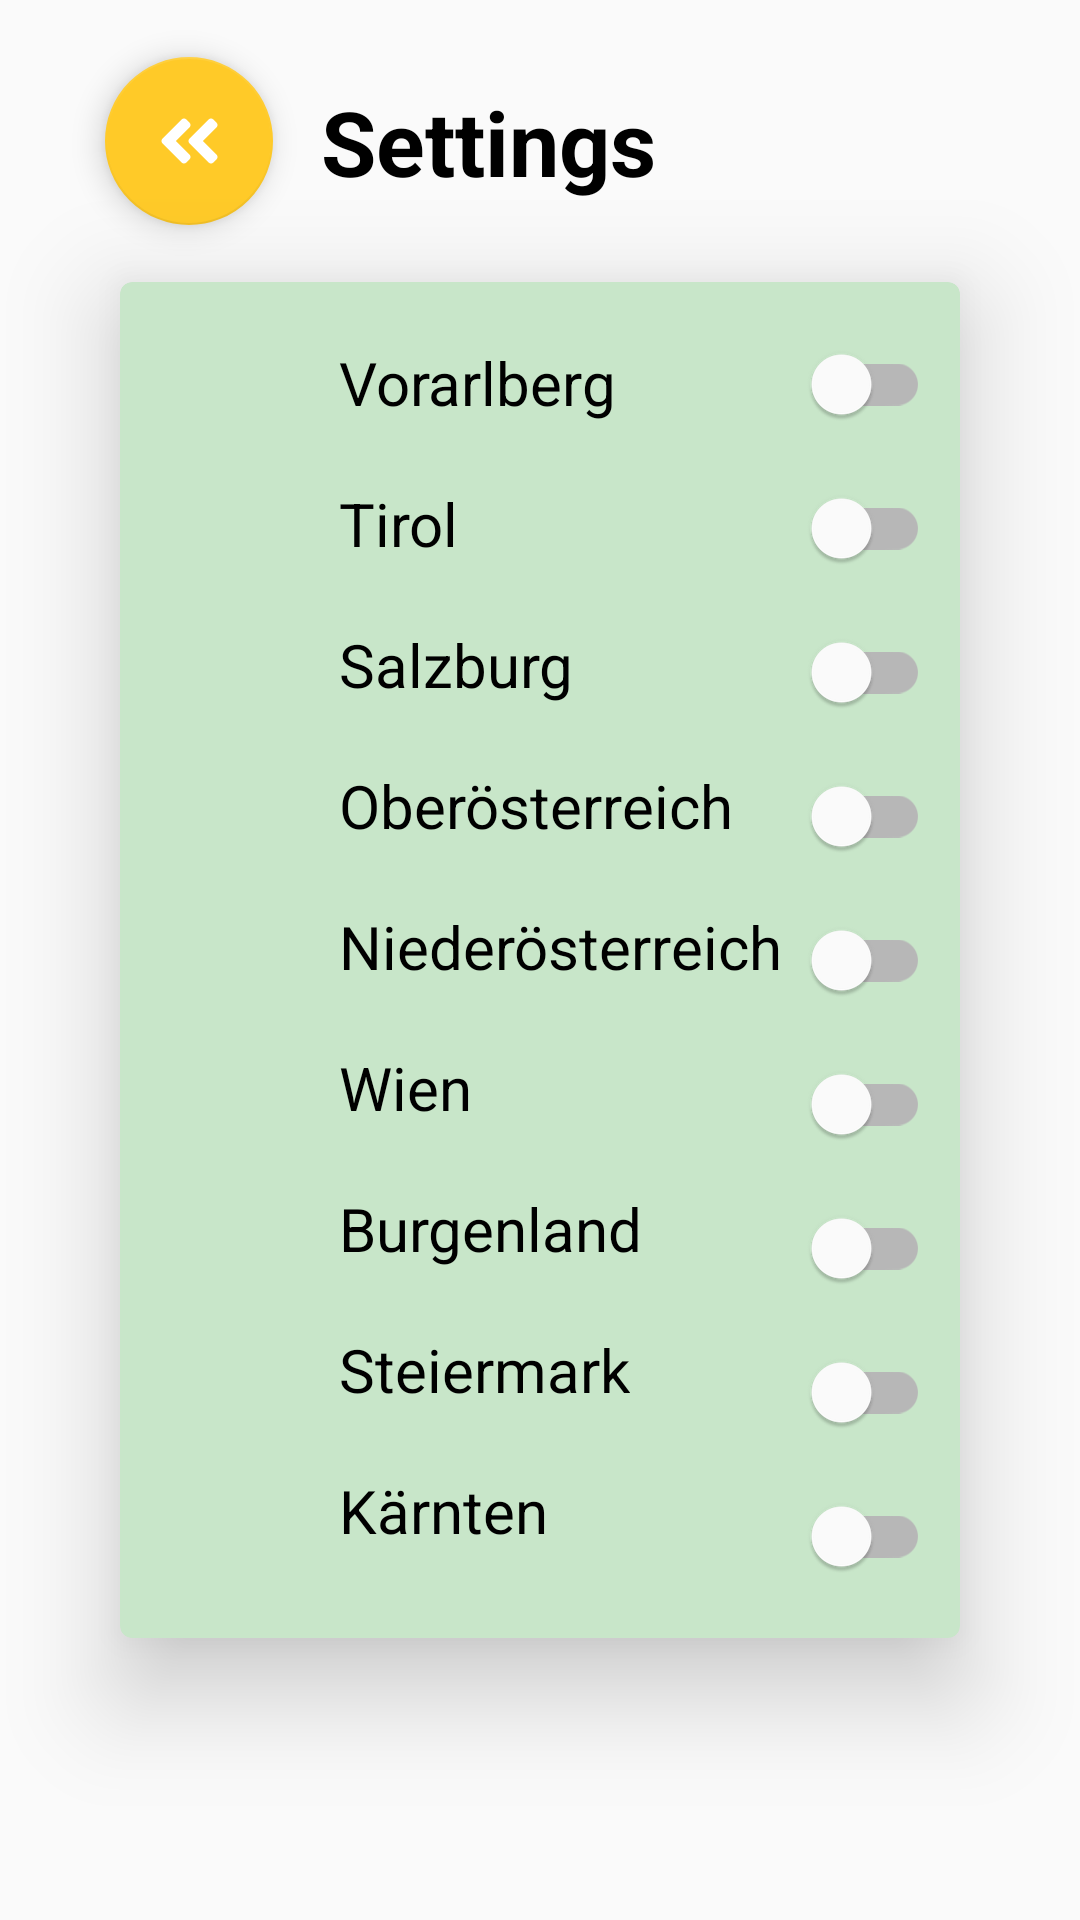

Android layout source for this screen:
<!-- AndroidManifest.xml: application theme AppTheme -->
<!-- res/layout/activity_settings.xml -->
<?xml version="1.0" encoding="utf-8"?>
<androidx.constraintlayout.widget.ConstraintLayout xmlns:android="http://schemas.android.com/apk/res/android"
    xmlns:app="http://schemas.android.com/apk/res-auto"
    xmlns:tools="http://schemas.android.com/tools"
    android:id="@+id/backButton"
    android:layout_width="match_parent"
    android:layout_height="match_parent"
    tools:context=".Settings">


    <com.google.android.material.floatingactionbutton.FloatingActionButton
        android:id="@+id/floating_action_button"
        android:layout_width="wrap_content"
        android:layout_height="wrap_content"
        android:layout_gravity="bottom|right"
        android:layout_margin="16dp"
        app:backgroundTint="#FFCA28"
        app:layout_constraintBottom_toTopOf="@+id/card"
        app:layout_constraintEnd_toEndOf="parent"
        app:layout_constraintHorizontal_bias="0.07"
        app:layout_constraintStart_toStartOf="parent"
        app:layout_constraintTop_toTopOf="parent"
        app:rippleColor="#000000"
        app:srcCompat="@drawable/ic_angle_double_left_solid" />

    <TextView
        android:id="@+id/textView2"
        android:layout_width="wrap_content"
        android:layout_height="wrap_content"
        android:layout_marginStart="16dp"
        android:layout_marginLeft="16dp"
        android:text="@string/buttonSettings"
        android:textColor="#000000"
        android:textSize="30sp"
        android:textStyle="bold"
        app:layout_constraintBottom_toTopOf="@+id/card"
        app:layout_constraintStart_toEndOf="@+id/floating_action_button"
        app:layout_constraintTop_toTopOf="parent" />

    <com.google.android.material.card.MaterialCardView
        android:id="@+id/card"
        android:layout_width="match_parent"
        android:layout_height="wrap_content"
        android:layout_marginStart="40dp"
        android:layout_marginLeft="40dp"
        android:layout_marginEnd="40dp"
        android:layout_marginRight="40dp"
        android:minHeight="200dp"
        app:cardBackgroundColor="#C8E6C9"
        app:cardElevation="20dp"
        app:layout_constraintBottom_toBottomOf="parent"
        app:layout_constraintEnd_toEndOf="parent"
        app:layout_constraintStart_toStartOf="parent"
        app:layout_constraintTop_toTopOf="parent">

        <androidx.constraintlayout.widget.ConstraintLayout
            android:layout_width="match_parent"
            android:layout_height="match_parent"
            android:padding="10dp">

            <com.google.android.material.switchmaterial.SwitchMaterial
                android:id="@+id/switchMaterial_1"
                android:layout_width="wrap_content"
                android:layout_height="match_parent"
                android:checked="false"
                app:layout_constraintEnd_toEndOf="parent"
                app:layout_constraintTop_toTopOf="parent" />

            <TextView
                android:id="@+id/textView"
                android:layout_width="wrap_content"
                android:layout_height="wrap_content"
                android:layout_marginTop="10dp"
                android:text="@string/textVorarlberg"
                android:textColor="#000000"
                android:textSize="20sp"
                app:layout_constraintStart_toStartOf="@+id/guideline2"
                app:layout_constraintTop_toTopOf="parent" />

            <com.google.android.material.switchmaterial.SwitchMaterial
                android:id="@+id/switchMaterial_2"
                android:layout_width="wrap_content"
                android:layout_height="match_parent"

                app:layout_constraintEnd_toEndOf="parent"
                app:layout_constraintTop_toBottomOf="@+id/switchMaterial_1" />

            <TextView
                android:id="@+id/textViewTirol"
                android:layout_width="wrap_content"
                android:layout_height="wrap_content"
                android:layout_marginTop="20dp"
                android:text="@string/textTirol"
                android:textColor="#000000"
                android:textSize="20sp"
                app:layout_constraintStart_toStartOf="@+id/guideline2"
                app:layout_constraintTop_toBottomOf="@+id/textView" />

            <com.google.android.material.switchmaterial.SwitchMaterial
                android:id="@+id/switchMaterial_3"
                android:layout_width="wrap_content"
                android:layout_height="match_parent"
                app:layout_constraintEnd_toEndOf="parent"
                app:layout_constraintTop_toBottomOf="@+id/switchMaterial_2" />

            <TextView
                android:id="@+id/textViewSalzburg"
                android:layout_width="wrap_content"
                android:layout_height="wrap_content"
                android:layout_marginTop="20dp"
                android:text="@string/textSalzburg"
                android:textColor="#000000"
                android:textSize="20sp"
                app:layout_constraintStart_toStartOf="@+id/guideline2"
                app:layout_constraintTop_toBottomOf="@+id/textViewTirol" />

            <com.google.android.material.switchmaterial.SwitchMaterial
                android:id="@+id/switchMaterial_4"
                android:layout_width="wrap_content"
                android:layout_height="match_parent"
                app:layout_constraintEnd_toEndOf="parent"
                app:layout_constraintTop_toBottomOf="@+id/switchMaterial_3" />

            <TextView
                android:id="@+id/textViewOÖ"
                android:layout_width="wrap_content"
                android:layout_height="wrap_content"
                android:layout_marginTop="20dp"
                android:text="@string/textOberÖsterreich"
                android:textColor="#000000"
                android:textSize="20sp"
                app:layout_constraintStart_toStartOf="@+id/guideline2"
                app:layout_constraintTop_toBottomOf="@+id/textViewSalzburg" />

            <com.google.android.material.switchmaterial.SwitchMaterial
                android:id="@+id/switchMaterial_5"
                android:layout_width="wrap_content"
                android:layout_height="match_parent"
                app:layout_constraintEnd_toEndOf="parent"
                app:layout_constraintTop_toBottomOf="@+id/switchMaterial_4" />

            <TextView
                android:id="@+id/textViewNÖ"
                android:layout_width="wrap_content"
                android:layout_height="wrap_content"
                android:layout_marginTop="20dp"
                android:text="@string/textNiederÖsterreich"
                android:textColor="#000000"
                android:textSize="20sp"
                app:layout_constraintStart_toStartOf="@+id/guideline2"
                app:layout_constraintTop_toBottomOf="@+id/textViewOÖ" />

            <com.google.android.material.switchmaterial.SwitchMaterial
                android:id="@+id/switchMaterial_6"
                android:layout_width="wrap_content"
                android:layout_height="match_parent"
                app:layout_constraintEnd_toEndOf="parent"
                app:layout_constraintTop_toBottomOf="@+id/switchMaterial_5" />

            <TextView
                android:id="@+id/textViewWien"
                android:layout_width="wrap_content"
                android:layout_height="wrap_content"
                android:layout_marginTop="20dp"
                android:text="@string/textWien"
                android:textColor="#000000"
                android:textSize="20sp"
                app:layout_constraintStart_toStartOf="@+id/guideline2"
                app:layout_constraintTop_toBottomOf="@+id/textViewNÖ" />

            <com.google.android.material.switchmaterial.SwitchMaterial
                android:id="@+id/switchMaterial_7"
                android:layout_width="wrap_content"
                android:layout_height="match_parent"
                app:layout_constraintEnd_toEndOf="parent"
                app:layout_constraintTop_toBottomOf="@+id/switchMaterial_6" />

            <TextView
                android:id="@+id/textViewBurgenland"
                android:layout_width="wrap_content"
                android:layout_height="wrap_content"
                android:layout_marginTop="20dp"
                android:text="@string/textBurgenland"
                android:textColor="#000000"
                android:textSize="20sp"
                app:layout_constraintStart_toStartOf="@+id/guideline2"
                app:layout_constraintTop_toBottomOf="@+id/textViewWien" />

            <com.google.android.material.switchmaterial.SwitchMaterial
                android:id="@+id/switchMaterial_8"
                android:layout_width="wrap_content"
                android:layout_height="match_parent"
                app:layout_constraintEnd_toEndOf="parent"
                app:layout_constraintTop_toBottomOf="@+id/switchMaterial_7" />

            <TextView
                android:id="@+id/textViewSteiermark"
                android:layout_width="wrap_content"
                android:layout_height="wrap_content"
                android:layout_marginTop="20dp"
                android:text="@string/textSteiermark"
                android:textColor="#000000"
                android:textSize="20sp"
                app:layout_constraintStart_toStartOf="@+id/guideline2"
                app:layout_constraintTop_toBottomOf="@+id/textViewBurgenland" />

            <com.google.android.material.switchmaterial.SwitchMaterial
                android:id="@+id/switchMaterial_9"
                android:layout_width="wrap_content"
                android:layout_height="match_parent"
                app:layout_constraintEnd_toEndOf="parent"
                app:layout_constraintTop_toBottomOf="@+id/switchMaterial_8" />

            <TextView
                android:id="@+id/textViewKärnten"
                android:layout_width="wrap_content"
                android:layout_height="wrap_content"
                android:layout_marginTop="20dp"
                android:text="@string/textKärnten"
                android:textColor="#000000"
                android:textSize="20sp"
                app:layout_constraintStart_toStartOf="@+id/guideline2"
                app:layout_constraintTop_toBottomOf="@+id/textViewSteiermark" />

            <androidx.constraintlayout.widget.Guideline
                android:id="@+id/guideline2"
                android:layout_width="wrap_content"
                android:layout_height="wrap_content"
                android:orientation="vertical"
                app:layout_constraintGuide_begin="63dp" />

        </androidx.constraintlayout.widget.ConstraintLayout>

    </com.google.android.material.card.MaterialCardView>

</androidx.constraintlayout.widget.ConstraintLayout>
<!-- resources referenced by this layout -->
<resources>
  <!-- drawable ic_angle_double_left_solid (drawable) -->
  <vector xmlns:android="http://schemas.android.com/apk/res/android"
      android:width="448dp"
      android:height="512dp"
      android:viewportWidth="448"
      android:viewportHeight="512">
    <path
        android:pathData="M223.7,239l136,-136c9.4,-9.4 24.6,-9.4 33.9,0l22.6,22.6c9.4,9.4 9.4,24.6 0,33.9L319.9,256l96.4,96.4c9.4,9.4 9.4,24.6 0,33.9L393.7,409c-9.4,9.4 -24.6,9.4 -33.9,0l-136,-136c-9.5,-9.4 -9.5,-24.6 -0.1,-34zM31.7,273l136,136c9.4,9.4 24.6,9.4 33.9,0l22.6,-22.6c9.4,-9.4 9.4,-24.6 0,-33.9L127.9,256l96.4,-96.4c9.4,-9.4 9.4,-24.6 0,-33.9L201.7,103c-9.4,-9.4 -24.6,-9.4 -33.9,0l-136,136c-9.5,9.4 -9.5,24.6 -0.1,34z"
        android:fillColor="#000000"/>
  </vector>
  <string name="buttonSettings">Settings</string>
  <string name="textBurgenland">Burgenland</string>
  <string name="textSalzburg">Salzburg</string>
  <string name="textSteiermark">Steiermark</string>
  <string name="textTirol">Tirol</string>
  <string name="textVorarlberg">Vorarlberg</string>
  <string name="textWien">Wien</string>
  <style name="AppTheme" parent="Theme.MaterialComponents.Light">
          <item name="colorPrimary">#212121</item>
          <item name="colorPrimaryVariant">#000000</item>
          <item name="colorOnPrimary">#FFFFFF</item>
          <item name="colorSecondary">#2962FF</item>
          <item name="colorSecondaryVariant">#0039CB</item>
          <item name="colorOnSecondary">#FFFFFF</item>
          <item name="colorError">#F44336</item>
          <item name="colorOnError">#FFFFFF</item>
          <item name="colorSurface">#FFFFFF</item>
          <item name="colorOnSurface">#212121</item>
          <item name="android:colorBackground">@color/background</item>
          <item name="colorOnBackground">#212121</item>
      </style>
  <color name="background">#FAFAFA</color>
</resources>
